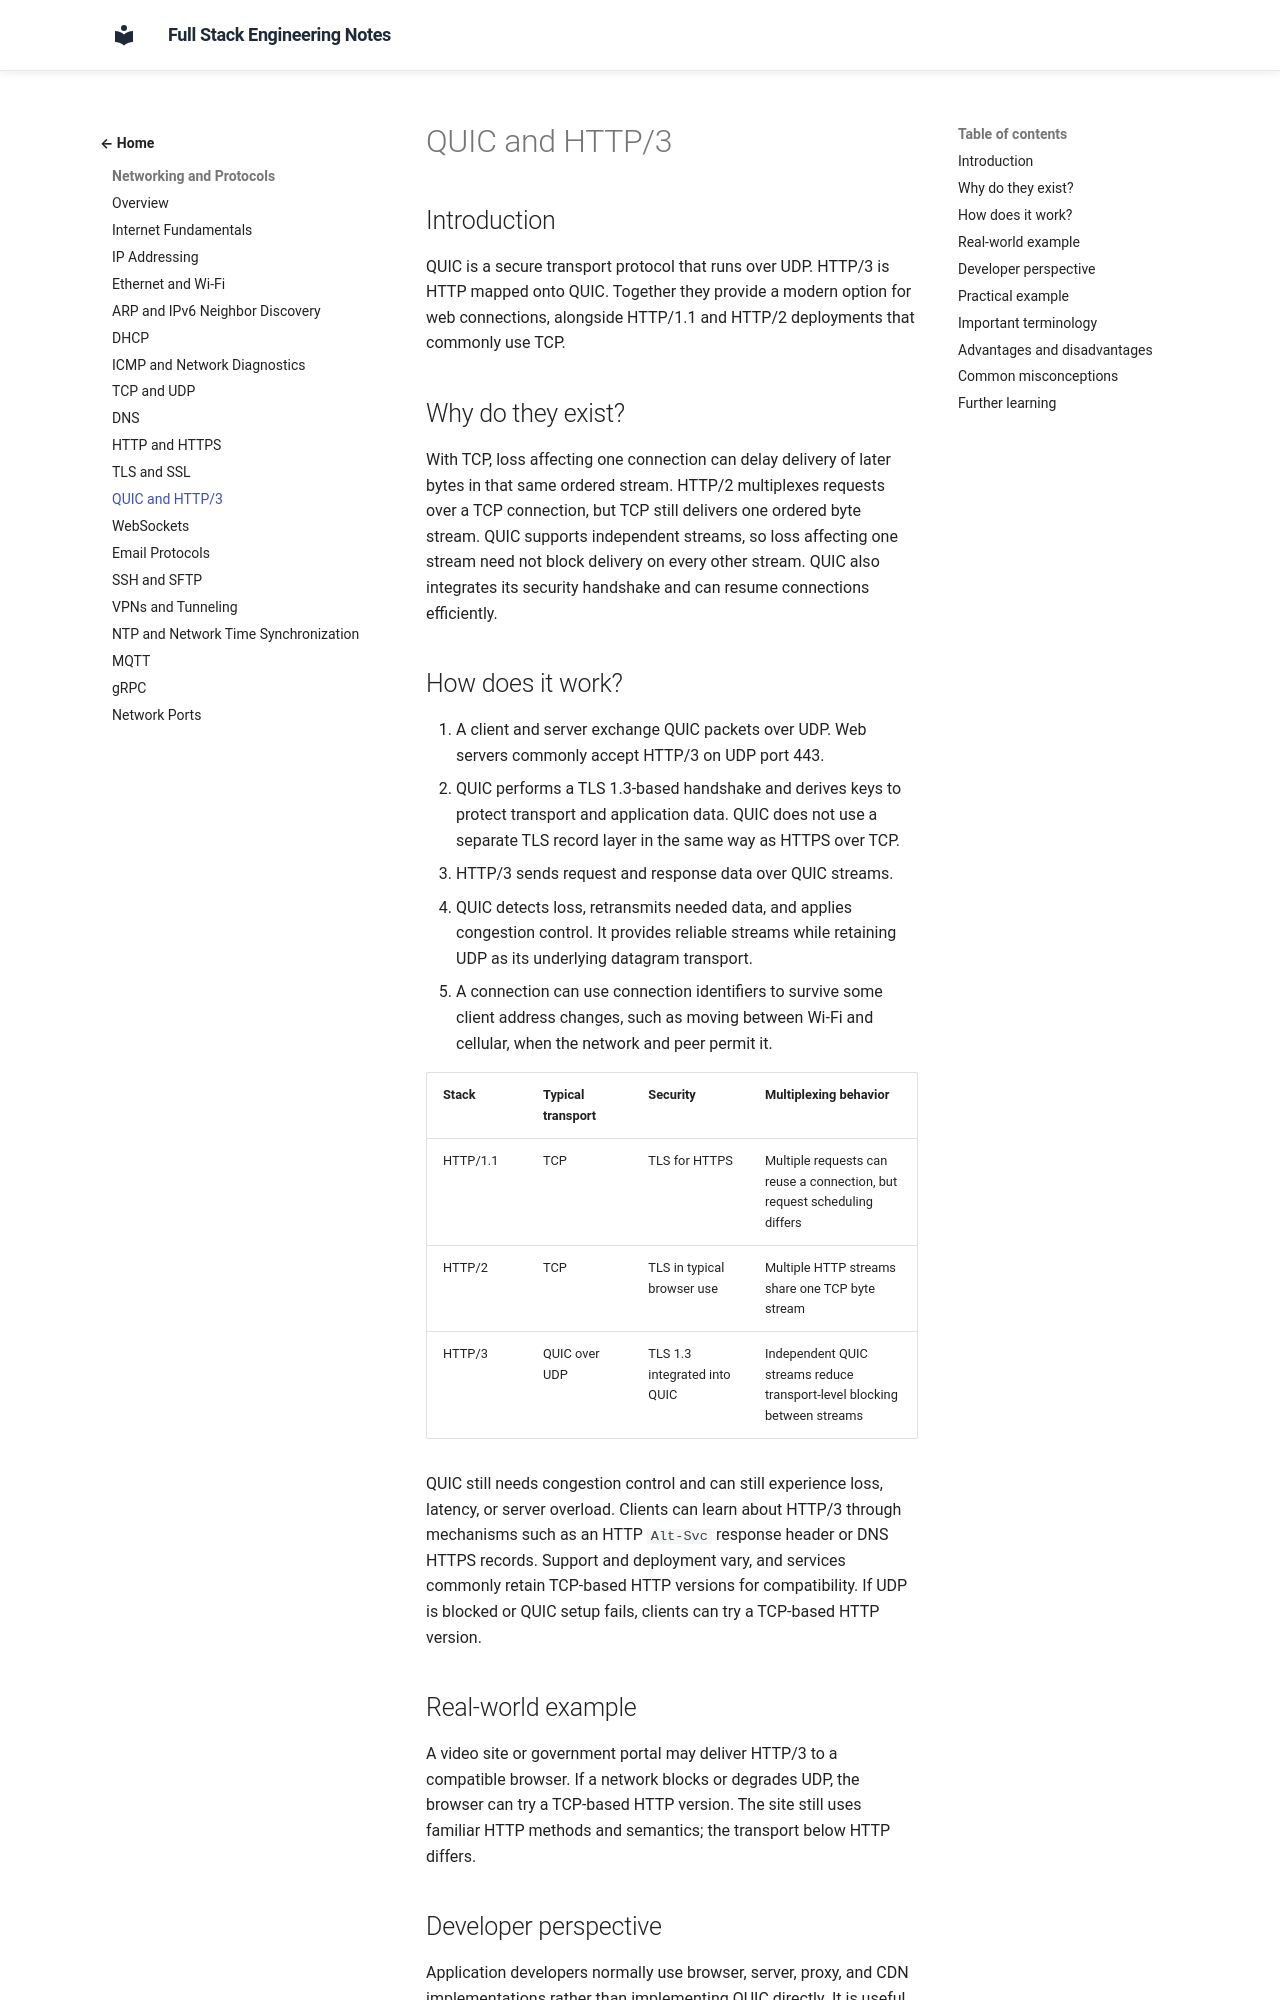

repository: murthy-satti/fullstack-notes · page: 01-networking-and-protocols/quic-and-http3/index.html · generator: mkdocs

# QUIC and HTTP/3

## Introduction

QUIC is a secure transport protocol that runs over UDP. HTTP/3 is HTTP
mapped onto QUIC. Together they provide a modern option for web connections,
alongside HTTP/1.1 and HTTP/2 deployments that commonly use TCP.

## Why do they exist?

With TCP, loss affecting one connection can delay delivery of later bytes
in that same ordered stream. HTTP/2 multiplexes requests over a TCP
connection, but TCP still delivers one ordered byte stream. QUIC supports
independent streams, so loss affecting one stream need not block delivery
on every other stream. QUIC also integrates its security handshake and can
resume connections efficiently.

## How does it work?

1. A client and server exchange QUIC packets over UDP. Web servers commonly
   accept HTTP/3 on UDP port 443.
2. QUIC performs a TLS 1.3-based handshake and derives keys to protect
   transport and application data. QUIC does not use a separate TLS record
   layer in the same way as HTTPS over TCP.
3. HTTP/3 sends request and response data over QUIC streams.
4. QUIC detects loss, retransmits needed data, and applies congestion
   control. It provides reliable streams while retaining UDP as its
   underlying datagram transport.
5. A connection can use connection identifiers to survive some client
   address changes, such as moving between Wi-Fi and cellular, when the
   network and peer permit it.

| Stack | Typical transport | Security | Multiplexing behavior |
|---|---|---|---|
| HTTP/1.1 | TCP | TLS for HTTPS | Multiple requests can reuse a connection, but request scheduling differs |
| HTTP/2 | TCP | TLS in typical browser use | Multiple HTTP streams share one TCP byte stream |
| HTTP/3 | QUIC over UDP | TLS 1.3 integrated into QUIC | Independent QUIC streams reduce transport-level blocking between streams |

QUIC still needs congestion control and can still experience loss, latency,
or server overload. Clients can learn about HTTP/3 through mechanisms such
as an HTTP `Alt-Svc` response header or DNS HTTPS records. Support and
deployment vary, and services commonly retain TCP-based HTTP versions for
compatibility. If UDP is blocked or QUIC setup fails, clients can try a
TCP-based HTTP version.

## Real-world example

A video site or government portal may deliver HTTP/3 to a compatible
browser. If a network blocks or degrades UDP, the browser can try a TCP-based
HTTP version. The site still uses familiar HTTP methods and semantics; the
transport below HTTP differs.
